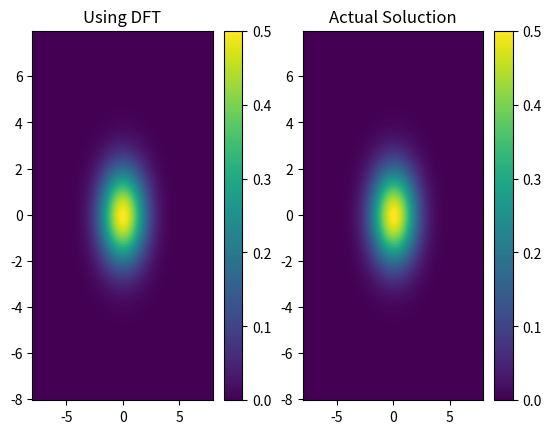

Reproduce this figure in Python.
"""
[redacted]
Email:  [email redacted]
Finding fourier transform of 2D Gaussian Function

"""

import numpy as np
import matplotlib.pyplot as plt
import numpy.fft as ft


def f(x):
    return(np.exp(-1 * x))


N = 256
x = np.linspace(-50, 50, N+1)[0:N]
y = x
X, Y = np.meshgrid(x, y)
z = f(X**2 + Y**2)
plt.show()
z = ft.fftshift(z)
zk = ft.fft2(z)
kx = 2*np.pi*ft.fftshift(ft.fftfreq(len(x), x[1]-x[0]))
ky = kx
kX, kY = np.meshgrid(kx, ky)
zk = ft.fftshift(zk)
c_factor = (x[1] - x[0])*(y[1] - y[0])/(2*np.pi)
act_sol = 0.5*np.exp(-0.25*(kX**2 + kY**2))
print(np.max(act_sol))
print(np.max(c_factor*np.real(zk)))
plt.subplot(1, 2, 1, title="Using DFT")
plt.imshow(c_factor*np.real(zk), extent=[kx[0], kx[len(kx)-1], ky[0], ky[len(ky)-1]], aspect='auto')
plt.colorbar()
plt.subplot(1, 2, 2, title="Actual Soluction")
plt.imshow(act_sol, extent=[kx[0], kx[len(kx)-1], ky[0], ky[len(ky)-1]], aspect='auto')
plt.colorbar()
plt.show() 
